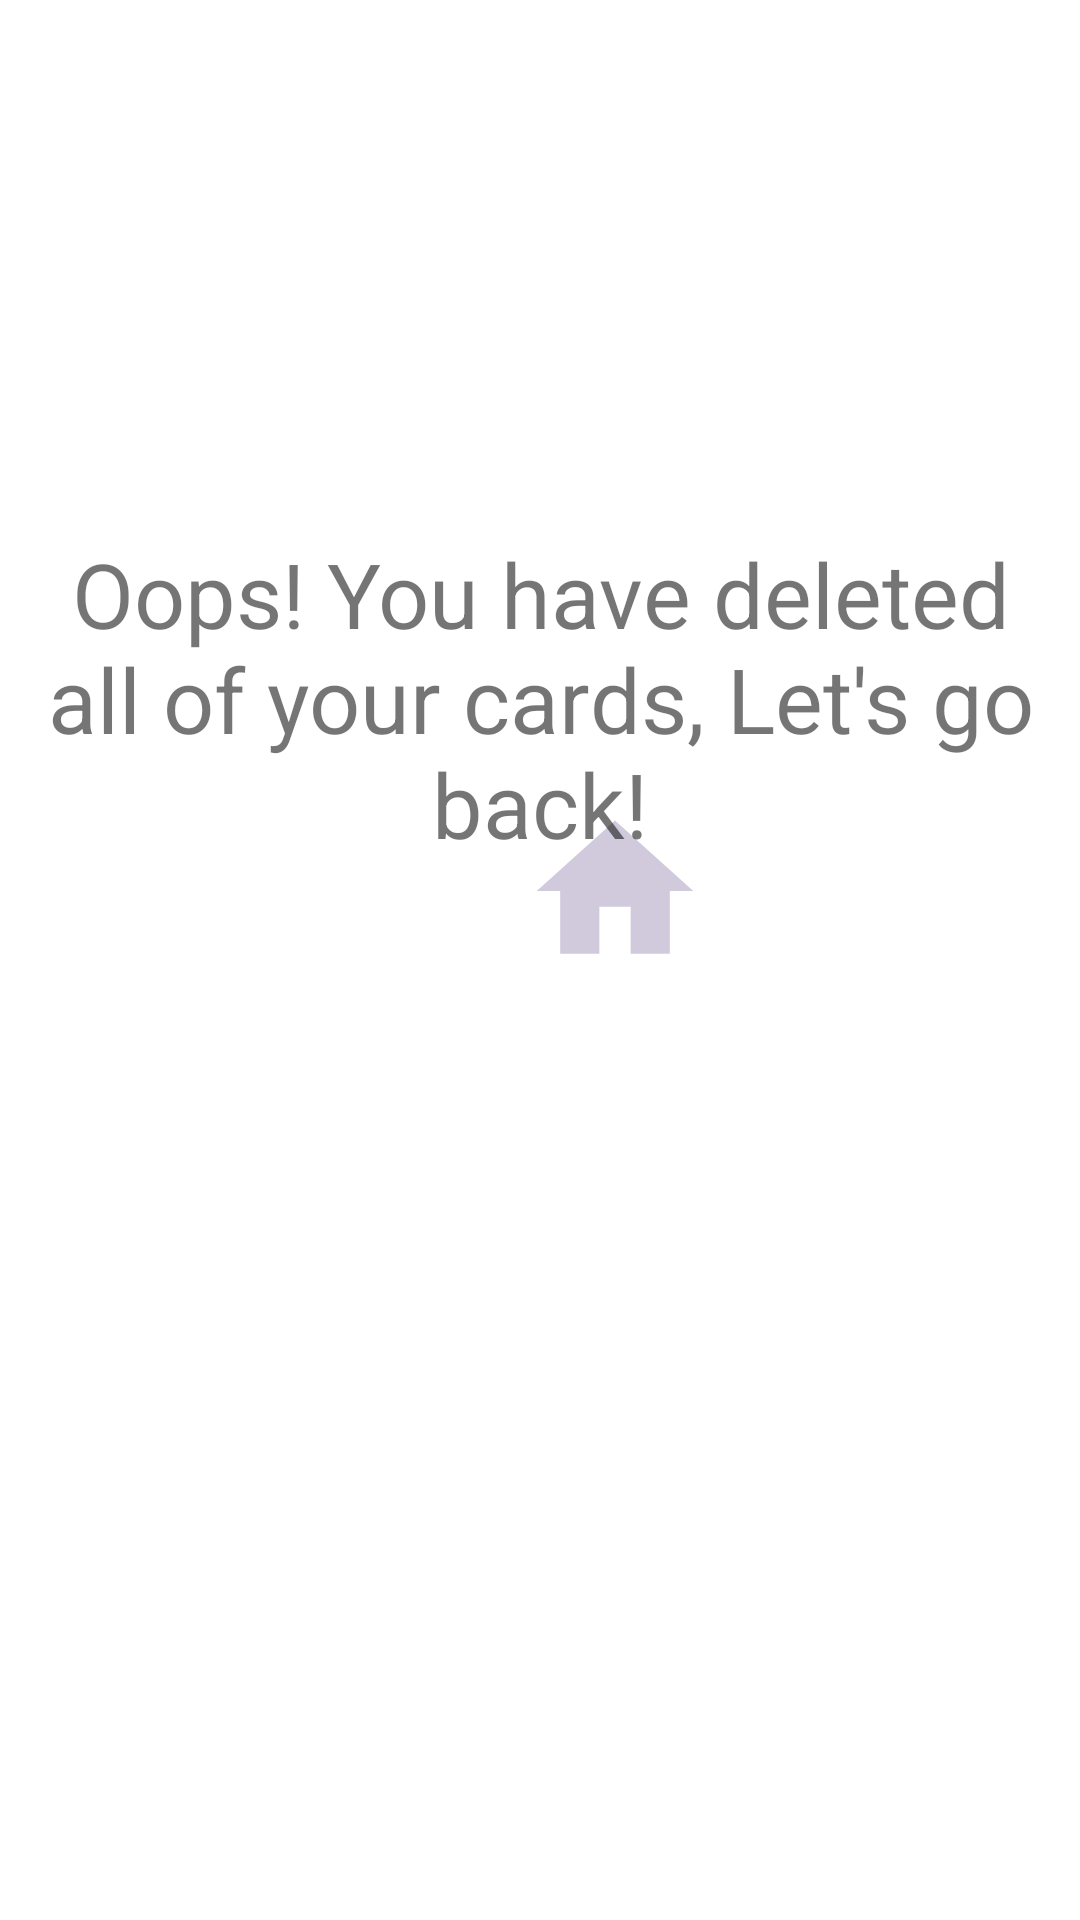

This screen was rendered from an Android layout file. Write that file and the resources it references.
<!-- AndroidManifest.xml: application theme Theme.Elvira_Flashcard_App -->
<!-- res/layout/activity_delete.xml -->
<?xml version="1.0" encoding="utf-8"?>
<RelativeLayout xmlns:android="http://schemas.android.com/apk/res/android"
    xmlns:app="http://schemas.android.com/apk/res-auto"
    xmlns:tools="http://schemas.android.com/tools"
    android:layout_width="match_parent"
    android:layout_height="match_parent"
    tools:context=".DeleteActivity">

    <ImageView
        android:id="@+id/home"
        android:layout_width="wrap_content"
        android:layout_height="wrap_content"
        android:layout_alignParentStart="true"
        android:layout_alignParentBottom="true"
        android:layout_centerHorizontal="true"
        android:layout_marginStart="151dp"
        android:layout_marginBottom="289dp"
        app:layout_constraintEnd_toEndOf="parent"
        app:layout_constraintStart_toStartOf="parent"
        app:srcCompat="@drawable/start_button_foreground"
        tools:layout_editor_absoluteY="368dp" />

    <TextView
        android:id="@+id/bottomDeckMessage"
        android:layout_width="match_parent"
        android:layout_height="150dp"
        android:layout_alignParentStart="true"
        android:layout_alignParentTop="true"
        android:layout_marginTop="158dp"
        android:text="Oops! You have deleted all of your cards, Let's go back!"
        android:textSize="30dp"
        android:gravity="center"
        tools:layout_editor_absoluteX="60dp"
        tools:layout_editor_absoluteY="153dp" />
</RelativeLayout>
<!-- resources referenced by this layout -->
<resources>
  <!-- drawable start_button_foreground (drawable) -->
  <vector xmlns:android="http://schemas.android.com/apk/res/android"
      android:width="108dp"
      android:height="108dp"
      android:viewportWidth="108"
      android:viewportHeight="108"
      android:tint="#D0CADC">
    <group android:scaleX="2.61"
        android:scaleY="2.61"
        android:translateX="22.68"
        android:translateY="22.68">
      <path
          android:fillColor="@android:color/white"
          android:pathData="M10,20v-6h4v6h5v-8h3L12,3 2,12h3v8z"/>
    </group>
  </vector>
  <style name="Theme.Elvira_Flashcard_App" parent="Theme.MaterialComponents.DayNight.DarkActionBar">
          
          <item name="colorPrimary">@color/purple_500</item>
          <item name="colorPrimaryVariant">@color/purple_700</item>
          <item name="colorOnPrimary">@color/white</item>
          
          <item name="colorSecondary">@color/teal_200</item>
          <item name="colorSecondaryVariant">@color/teal_700</item>
          <item name="colorOnSecondary">@color/black</item>
          
          <item name="android:statusBarColor" tools:targetApi="l">?attr/colorPrimaryVariant</item>
          
      </style>
  <!-- not gathered from this repository: default colours our renderer supplied (Android Studio template values) -->
  <color name="purple_500">#FF6200EE</color>
  <color name="purple_700">#FF3700B3</color>
  <color name="teal_200">#FF03DAC5</color>
  <color name="teal_700">#FF018786</color>
  <color name="black">#FF000000</color>
  <color name="white">#FFFFFFFF</color>
</resources>
